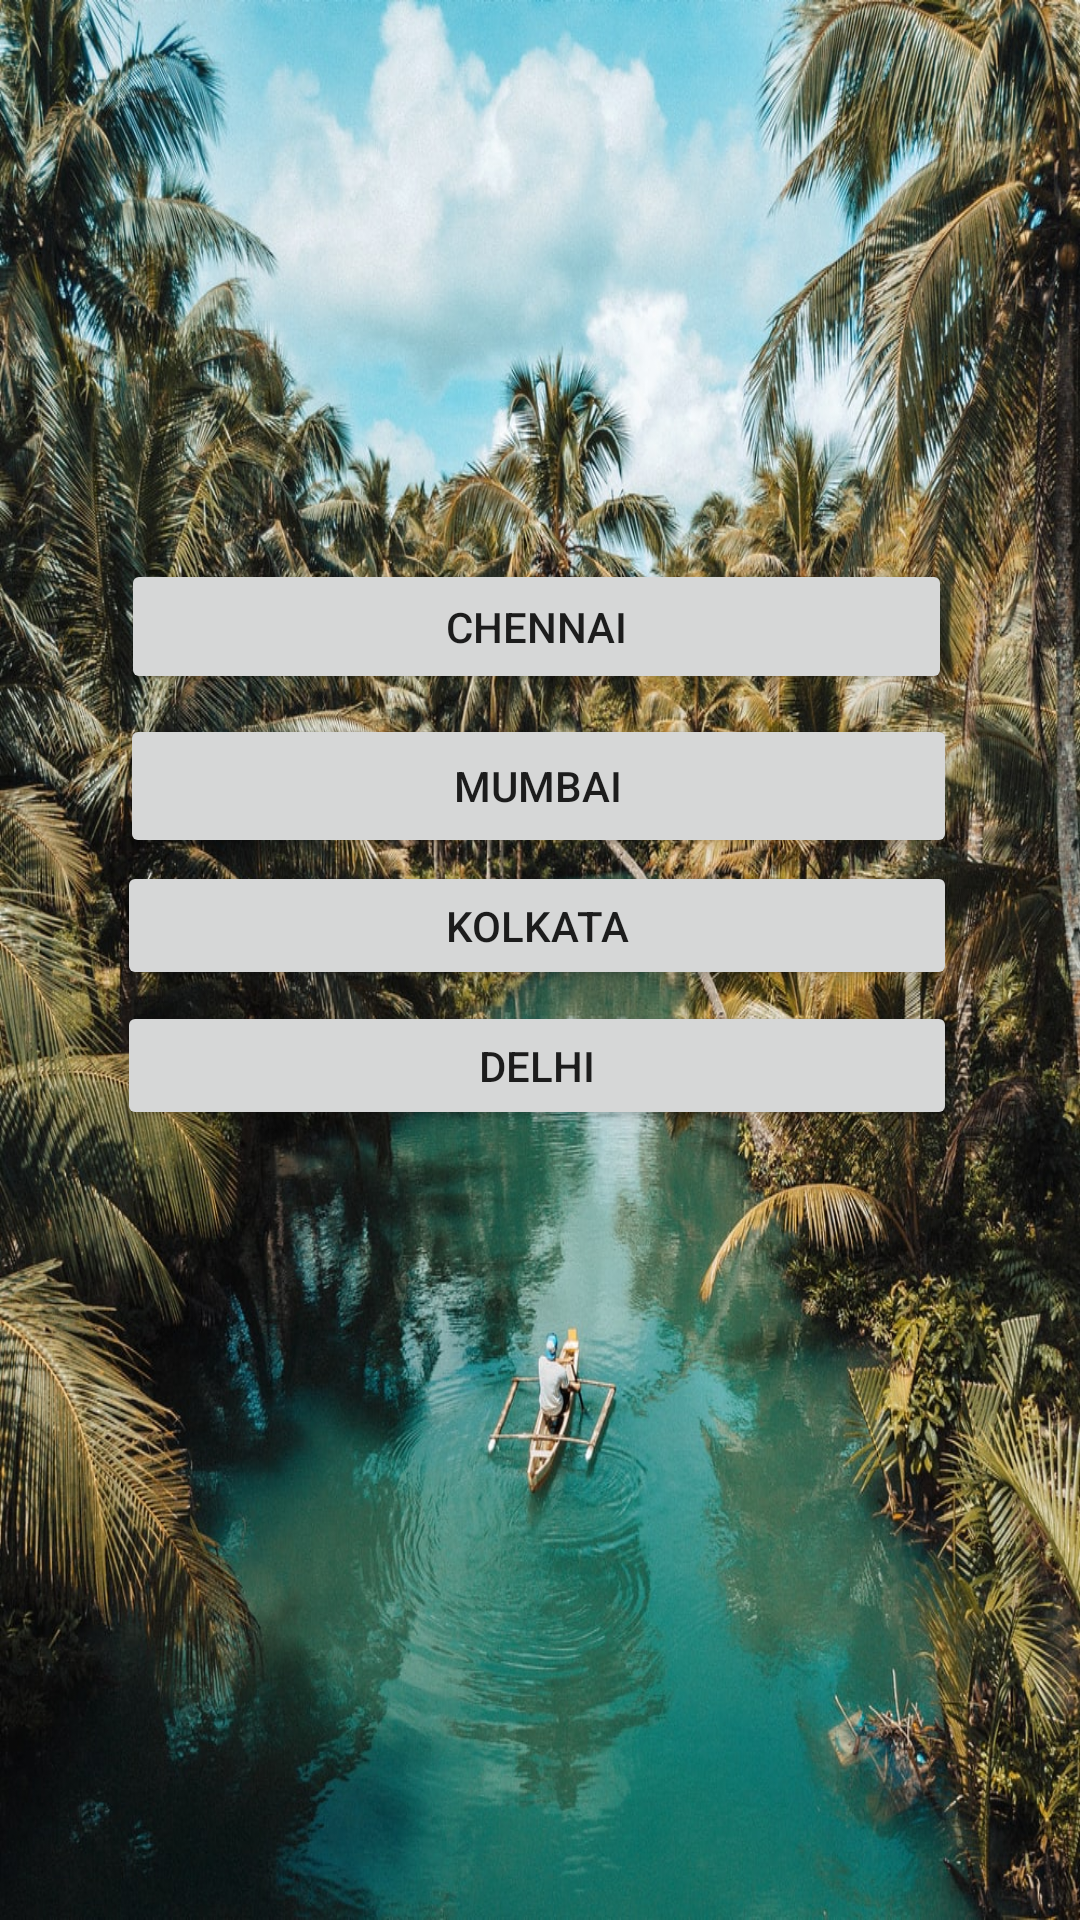

Produce the Android XML layout that renders to this screen, including the resource entries it uses.
<!-- AndroidManifest.xml: application theme Theme.TRAVELGUIDE -->
<!-- res/layout/activity_main2.xml -->
<?xml version="1.0" encoding="utf-8"?>
<androidx.constraintlayout.widget.ConstraintLayout xmlns:android="http://schemas.android.com/apk/res/android"
    xmlns:app="http://schemas.android.com/apk/res-auto"
    xmlns:tools="http://schemas.android.com/tools"
    android:layout_width="match_parent"
    android:layout_height="match_parent"
    android:background="@drawable/wallpaperr">

    <Button
        android:id="@+id/button8"
        android:layout_width="280dp"
        android:layout_height="43dp"
        android:text="DELHI"
        app:layout_constraintBottom_toBottomOf="parent"
        app:layout_constraintEnd_toEndOf="parent"
        app:layout_constraintHorizontal_bias="0.488"
        app:layout_constraintStart_toStartOf="parent"
        app:layout_constraintTop_toTopOf="parent"
        app:layout_constraintVertical_bias="0.559" />

    <Button
        android:id="@+id/button5"
        android:layout_width="277dp"
        android:layout_height="45dp"
        android:text="Chennai"
        app:layout_constraintBottom_toBottomOf="parent"
        app:layout_constraintEnd_toEndOf="parent"
        app:layout_constraintHorizontal_bias="0.485"
        app:layout_constraintStart_toStartOf="parent"
        app:layout_constraintTop_toTopOf="parent"
        app:layout_constraintVertical_bias="0.313" />

    <Button
        android:id="@+id/button6"
        android:layout_width="279dp"
        android:layout_height="48dp"
        android:text="MUMBAI"
        app:layout_constraintBottom_toBottomOf="parent"
        app:layout_constraintEnd_toEndOf="parent"
        app:layout_constraintHorizontal_bias="0.492"
        app:layout_constraintStart_toStartOf="parent"
        app:layout_constraintTop_toTopOf="parent"
        app:layout_constraintVertical_bias="0.402" />

    <Button
        android:id="@+id/button7"
        android:layout_width="280dp"
        android:layout_height="43dp"
        android:text="KOLKATA"
        app:layout_constraintBottom_toBottomOf="parent"
        app:layout_constraintEnd_toEndOf="parent"
        app:layout_constraintHorizontal_bias="0.488"
        app:layout_constraintStart_toStartOf="parent"
        app:layout_constraintTop_toTopOf="parent"
        app:layout_constraintVertical_bias="0.481" />
</androidx.constraintlayout.widget.ConstraintLayout>
<!-- resources referenced by this layout -->
<resources>
  <!-- drawable wallpaperr: jpg bitmap (drawable-v24, 419488 bytes) -->
  <style name="Theme.TRAVELGUIDE" parent="Theme.MaterialComponents.DayNight.DarkActionBar">
          
          <item name="colorPrimary">@color/purple_500</item>
          <item name="colorPrimaryVariant">@color/purple_700</item>
          <item name="colorOnPrimary">@color/white</item>
          
          <item name="colorSecondary">@color/teal_200</item>
          <item name="colorSecondaryVariant">@color/teal_700</item>
          <item name="colorOnSecondary">@color/black</item>
          
          <item name="android:statusBarColor" tools:targetApi="l">?attr/colorPrimaryVariant</item>
          
      </style>
  <!-- not gathered from this repository: default colours our renderer supplied (Android Studio template values) -->
  <color name="purple_500">#FF6200EE</color>
  <color name="purple_700">#FF3700B3</color>
  <color name="teal_200">#FF03DAC5</color>
  <color name="teal_700">#FF018786</color>
  <color name="black">#FF000000</color>
  <color name="white">#FFFFFFFF</color>
</resources>
